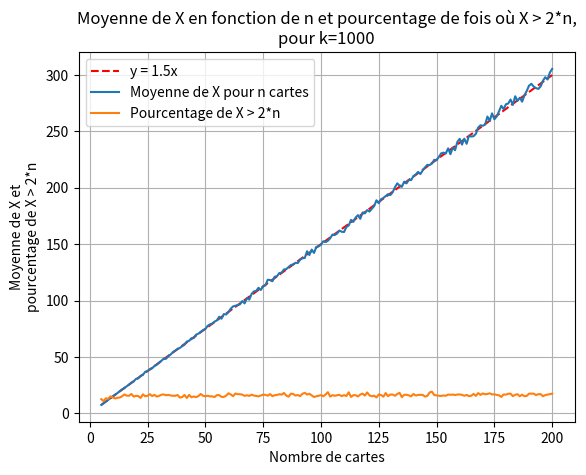

Source code (Python):
# Exercice 1: Simulation d'une variable aléatoire, sans remise


#   On tire aléatoirement trois cartes d'un jeu de n cartes (sans remise), n>4, les cartes sont
#   numérotées de 0 à n-1.
#   X est la variable aléatoire qui représente la somme des valeurs des cartes tirées.
#
# 1) Simulez par une fonction X(n) X pour 20 cartes, et renvoyez la valeur de X.
#
# 2) a. Simulez par une fonction Xk(n, k) k tirages, et renvoyez la moyenne de X sur ces k tirages.
#    b. Renvoyez également par la fonction Xk(n, k) le pourcentage de fois où X est supérieur à 2*n.
#
# 3) a. Affichez un graphique de la moyenne de X en fonction de n, pour n variant de 5 à 200,
#       et k=1000.
#    b. Affichez sur ce même graphique le pourcentage de fois où X est supérieur à 2*n en fonction
#       de n, pour n variant de 5 à 200, et k=1000.
#    c. Affichez la droite d'équation y=1.5x en pointillés rouges sur le graphique précédent,
#       la droite doit être derrière les autres courbes sur le graphique (il faut donc mettre
#       la ligne de code pour créer la droite avant celles pour créer les courbes).
#    d. Ajoutez un titre, des labels aux axes, une grille et une légende.


# Correction possible de l'exercice 1:

# 1)

import random

def X(n):
    L=[i for i in range(0, n+1)]
    s=0
    for i in range(3):
        x=random.randint(0, len(L)-1)
        a=L.pop(x)
        s+=a
    return s  
print(X(7))


# 2)

def Xk(n, k):
    total = 0
    sup=0
    for i in range(k):
        x=X(n)
        total += x
        if x > 2*n:
            sup+=1
    return total/k, sup/k*100

print(Xk(20, 1000))

# 3)

import matplotlib.pyplot as plt
import numpy as np

n_values = np.linspace(5, 200, 196) # 196 car il y a 196 valeurs entre 5 et 200 (les deux extrêmes inclus)
plt.plot(n_values, 1.5*n_values, '--', color='red', label="y = 1.5x") # Ligne rouge en pointillés pour x=y
y_values = [Xk(int(n), 1000)[0] for n in n_values] # On utilise [0] pour obtenir le premier élément des deux retournés par Xk (Donc la moyenne de X)
plt.plot(n_values, y_values, label="Moyenne de X pour n cartes")
y2_values = [Xk(int(n), 1000)[1] for n in n_values] # On utilise [1] pour obtenir le second élément des deux retournés par Xk (Donc le pourcentage de fois où X est supérieur à 2*n)
plt.plot(n_values, y2_values, label="Pourcentage de X > 2*n")
plt.xlabel("Nombre de cartes")
plt.ylabel("Moyenne de X et\npourcentage de X > 2*n")
plt.title("Moyenne de X en fonction de n et pourcentage de fois où X > 2*n,\npour k=1000")
plt.grid()
plt.legend()
plt.show()

# Pour tirer aléatoirement k éléments distincts d'une liste de n éléments (k<=n), on peut
# utiliser la fonction sample(liste, k) de la bibliothèque random, elle n'est pas
# obligatoire mais peut être utile.